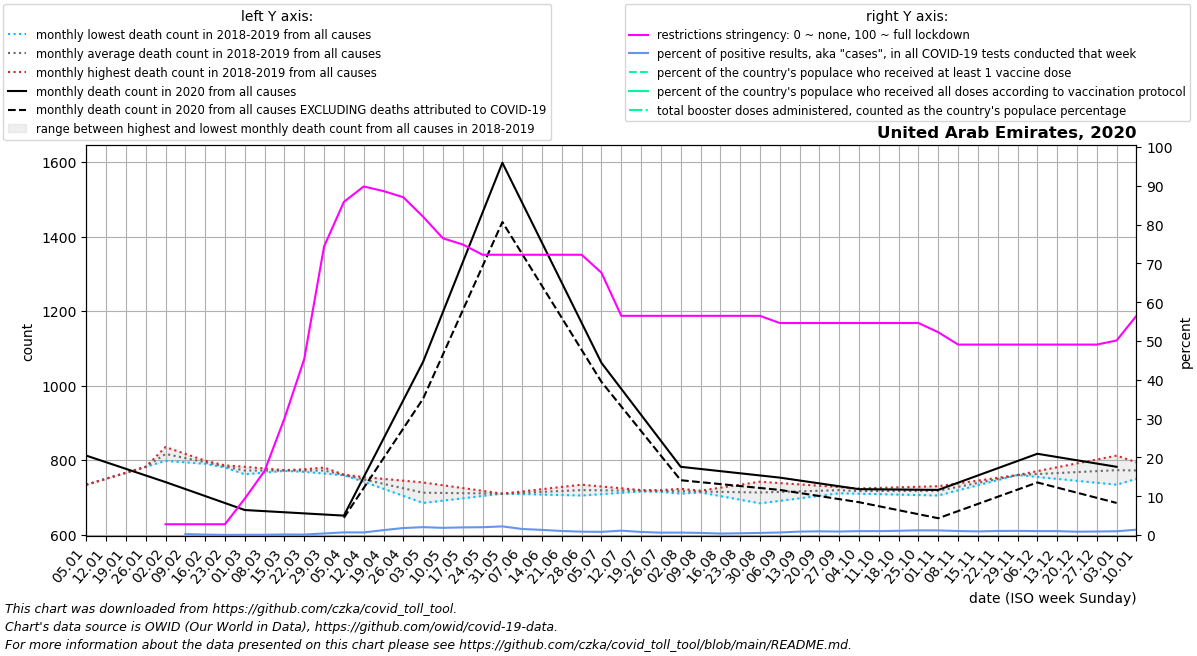

The table this chart was drawn from, first rows:
date, location, time_unit, time, deaths_2010_all_ages, deaths_2011_all_ages, deaths_2012_all_ages, deaths_2013_all_ages, deaths_2014_all_ages, deaths_2015_all_ages, deaths_2016_all_ages, deaths_2017_all_ages, deaths_2018_all_ages, deaths_2019_all_ages, deaths_2020_all_ages, deaths_2021_all_ages, deaths_2022_all_ages, new_deaths, new_cases_smoothed, new_tests_smoothed, positive_test_percent, stringency_index, people_vaccinated, people_fully_vaccinated
2020-01-05, United Arab Emirates, monthly, 1, , , , , , , , , , 734.0, 812.0, , , , , , , , , 
2020-01-12, United Arab Emirates, monthly, 2, , , , , , , , , , 750.0, 794.2, , , , , , , , , 
2020-01-19, United Arab Emirates, monthly, 3, , , , , , , , , , 766.0, 776.5, , , , , , , , , 
2020-01-26, United Arab Emirates, monthly, 4, , , , , , , , , , 782.0, 758.8, , , , , , , , , 
2020-02-02, United Arab Emirates, monthly, 5, , , , , , , , , 835.0, 798.0, 741.0, , , , , , , 2.78, , 
2020-02-09, United Arab Emirates, monthly, 6, , , , , , , , , 816.8, 794.0, 722.2, , , , 2.572, 575.0, 0.239, 2.78, , 
2020-02-16, United Arab Emirates, monthly, 7, , , , , , , , , 798.5, 790.0, 703.5, , , , 2.574, 2426, 0.112, 2.78, , 
2020-02-23, United Arab Emirates, monthly, 8, , , , , , , , , 780.2, 786.0, 684.8, , , , 2.0, 5764, 0.031, 2.78, , 
2020-03-01, United Arab Emirates, monthly, 9, , , , , , , , , 762.0, 782.0, 666.0, , , , 5.999, 8961, 0.065, 9.389, , 
2020-03-08, United Arab Emirates, monthly, 10, , , , , , , , , 766.5, 777.5, 663.0, , , , 15.72, 23197, 0.072, 16.53, , 
2020-03-15, United Arab Emirates, monthly, 11, , , , , , , , , 771.0, 773.0, 660.0, , , , 46.14, 32782, 0.143, 30.03, , 
2020-03-22, United Arab Emirates, monthly, 12, , , , , , , , , 775.5, 768.5, 657.0, , , , 49.86, 40620, 0.122, 45.37, , 
2020-03-29, United Arab Emirates, monthly, 13, , , , , , , , , 780.0, 764.0, 654.0, , , , 237.1, 57114, 0.404, 74.34, , 
2020-04-05, United Arab Emirates, monthly, 14, , , , , , , , , 761.0, 759.2, 651.0, , , 6.0, 732.3, 107016, 0.682, 85.85, , 
2020-04-12, United Arab Emirates, monthly, 15, , , , , , , , , 742.0, 754.4, 754.2, , , 29.25, 1946, 291015, 0.67, 89.81, , 
2020-04-19, United Arab Emirates, monthly, 16, , , , , , , , , 723.0, 749.6, 857.5, , , 52.5, 2675, 215332, 1.264, 88.62, , 
2020-04-26, United Arab Emirates, monthly, 17, , , , , , , , , 704.0, 744.8, 960.8, , , 75.75, 3061, 170780, 1.804, 87.04, , 
2020-05-03, United Arab Emirates, monthly, 18, , , , , , , , , 685.0, 740.0, 1064, , , 99.0, 3710, 183104, 2.029, 82.01, , 
2020-05-10, United Arab Emirates, monthly, 19, , , , , , , , , 691.2, 732.5, 1198, , , 114.0, 3840, 207346, 1.857, 76.46, , 
2020-05-17, United Arab Emirates, monthly, 20, , , , , , , , , 697.5, 725.0, 1331, , , 129.0, 4788, 243345, 1.966, 74.87, , 
2020-05-24, United Arab Emirates, monthly, 21, , , , , , , , , 703.8, 717.5, 1464, , , 144.0, 5773, 286524, 2.014, 72.22, , 
2020-05-31, United Arab Emirates, monthly, 22, , , , , , , , , 710.0, 710.0, 1598, , , 159.0, 5612, 252151, 2.224, 72.22, , 
2020-06-07, United Arab Emirates, monthly, 23, , , , , , , , , 708.8, 716.0, 1491, , , 137.4, 4508, 291199, 1.557, 72.22, , 
2020-06-14, United Arab Emirates, monthly, 24, , , , , , , , , 707.5, 722.0, 1383, , , 115.8, 3926, 296557, 1.323, 72.22, , 
2020-06-21, United Arab Emirates, monthly, 25, , , , , , , , , 706.2, 728.0, 1276, , , 94.2, 2826, 273096, 1.036, 72.22, , 
2020-06-28, United Arab Emirates, monthly, 26, , , , , , , , , 705.0, 734.0, 1168, , , 72.6, 2782, 322270, 0.867, 72.22, , 
2020-07-05, United Arab Emirates, monthly, 27, , , , , , , , , 708.6, 729.2, 1061, , , 51.0, 3168, 387987, 0.819, 67.59, , 
2020-07-12, United Arab Emirates, monthly, 28, , , , , , , , , 712.2, 724.4, 991.2, , , 47.25, 3808, 339414, 1.123, 56.48, , 
2020-07-19, United Arab Emirates, monthly, 29, , , , , , , , , 715.8, 719.6, 921.5, , , 43.5, 2594, 325509, 0.797, 56.48, , 
2020-07-26, United Arab Emirates, monthly, 30, , , , , , , , , 719.4, 714.8, 851.8, , , 39.75, 1905, 313087, 0.608, 56.48, , 
2020-08-02, United Arab Emirates, monthly, 31, , , , , , , , , 723.0, 710.0, 782.0, , , 36.0, 2142, 342607, 0.625, 56.48, , 
2020-08-09, United Arab Emirates, monthly, 32, , , , , , , , , 713.2, 718.0, 776.2, , , 35.4, 1674, 308581, 0.544, 56.48, , 
2020-08-16, United Arab Emirates, monthly, 33, , , , , , , , , 703.5, 726.0, 770.4, , , 34.8, 1679, 444041, 0.38, 56.48, , 
2020-08-23, United Arab Emirates, monthly, 34, , , , , , , , , 693.8, 734.0, 764.6, , , 34.2, 2258, 498568, 0.453, 56.48, , 
2020-08-30, United Arab Emirates, monthly, 35, , , , , , , , , 684.0, 742.0, 758.8, , , 33.6, 2707, 500830, 0.541, 56.48, , 
2020-09-06, United Arab Emirates, monthly, 36, , , , , , , , , 690.8, 738.4, 753.0, , , 33.0, 3657, 559846, 0.652, 54.63, , 
2020-09-13, United Arab Emirates, monthly, 37, , , , , , , , , 697.5, 734.8, 745.2, , , 33.5, 4810, 542012, 0.886, 54.63, , 
2020-09-20, United Arab Emirates, monthly, 38, , , , , , , , , 704.2, 731.2, 737.5, , , 34.0, 5646, 594175, 0.953, 54.63, , 
2020-09-27, United Arab Emirates, monthly, 39, , , , , , , , , 711.0, 727.6, 729.8, , , 34.5, 5941, 658410, 0.902, 54.63, , 
2020-10-04, United Arab Emirates, monthly, 40, , , , , , , , , 709.8, 724.0, 722.0, , , 35.0, 6869, 681264, 1.008, 54.63, , 
2020-10-11, United Arab Emirates, monthly, 41, , , , , , , , , 708.6, 725.5, 721.5, , , 45.25, 7550, 753111, 1.005, 54.63, , 
2020-10-18, United Arab Emirates, monthly, 42, , , , , , , , , 707.4, 727.0, 721.0, , , 55.5, 8508, 781390, 1.09, 54.63, , 
2020-10-25, United Arab Emirates, monthly, 43, , , , , , , , , 706.2, 728.5, 720.5, , , 65.75, 9271, 769274, 1.205, 54.63, , 
2020-11-01, United Arab Emirates, monthly, 44, , , , , , , , , 705.0, 730.0, 720.0, , , 76.0, 9450, 802226, 1.181, 52.25, , 
2020-11-08, United Arab Emirates, monthly, 45, , , , , , , , , 718.8, 737.5, 739.4, , , 76.2, 8429, 814572, 1.035, 49.07, , 
2020-11-15, United Arab Emirates, monthly, 46, , , , , , , , , 732.5, 745.0, 758.8, , , 76.4, 8169, 874078, 0.935, 49.07, , 
2020-11-22, United Arab Emirates, monthly, 47, , , , , , , , , 746.2, 752.5, 778.2, , , 76.6, 8510, 812256, 1.048, 49.07, , 
2020-11-29, United Arab Emirates, monthly, 48, , , , , , , , , 760.0, 760.0, 797.6, , , 76.8, 8648, 814054, 1.063, 49.07, , 
2020-12-06, United Arab Emirates, monthly, 49, , , , , , , , , 754.8, 770.4, 817.0, , , 77.0, 8772, 869217, 1.012, 49.07, , 
2020-12-13, United Arab Emirates, monthly, 50, , , , , , , , , 749.6, 780.8, 808.2, , , 82.0, 8616, 862208, 1.008, 49.07, , 
2020-12-20, United Arab Emirates, monthly, 51, , , , , , , , , 744.4, 791.2, 799.5, , , 87.0, 8511, 992812, 0.858, 49.07, , 
2020-12-27, United Arab Emirates, monthly, 52, , , , , , , , , 739.2, 801.6, 790.8, , , 92.0, 8519, 940061, 0.907, 49.07, , 
2021-01-03, United Arab Emirates, monthly, 53, , , , , , , , , 734.0, 812.0, 782.0, , , 97.0, 9602, 993313, 0.967, 50.13, , 
2021-01-10, United Arab Emirates, monthly, 1, , , , , , , , , 750.0, 794.2, , , , 118.0, 14177, 1024491, 1.379, 56.48, 836568, 250000
